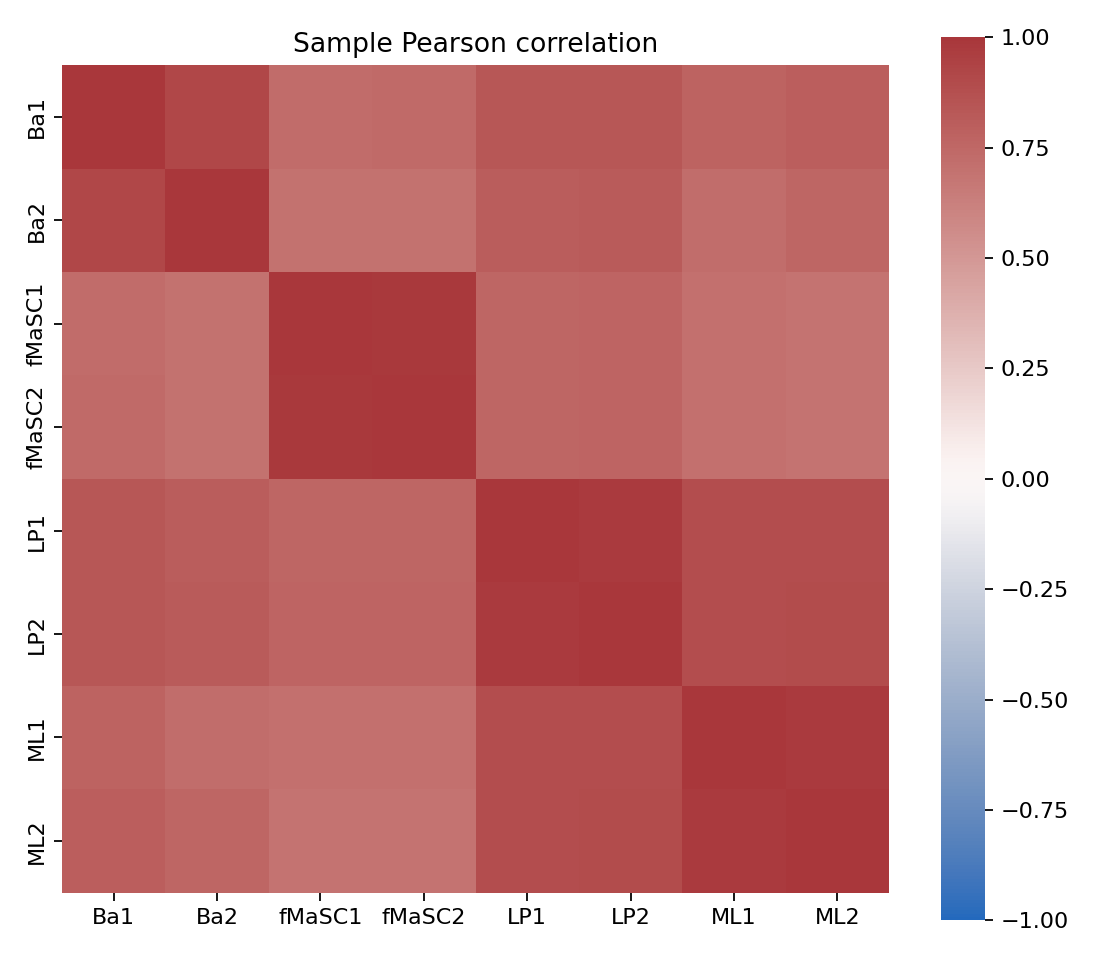

The file beside this chart, header and first rows:
, Ba1, Ba2, fMaSC1, fMaSC2, LP1, LP2, ML1, ML2
Ba1, 1.0, 0.9202, 0.7329, 0.7362, 0.842, 0.841, 0.7778, 0.7996
Ba2, 0.9202, 1.0, 0.6973, 0.7004, 0.8088, 0.8175, 0.7214, 0.7609
fMaSC1, 0.7329, 0.6973, 1.0, 0.9905, 0.7594, 0.769, 0.7098, 0.691
fMaSC2, 0.7362, 0.7004, 0.9905, 1.0, 0.7611, 0.7709, 0.7102, 0.6913
LP1, 0.842, 0.8088, 0.7594, 0.7611, 1.0, 0.9769, 0.8863, 0.8859
LP2, 0.841, 0.8175, 0.769, 0.7709, 0.9769, 1.0, 0.888, 0.8911
ML1, 0.7778, 0.7214, 0.7098, 0.7102, 0.8863, 0.888, 1.0, 0.9786
ML2, 0.7996, 0.7609, 0.691, 0.6913, 0.8859, 0.8911, 0.9786, 1.0
